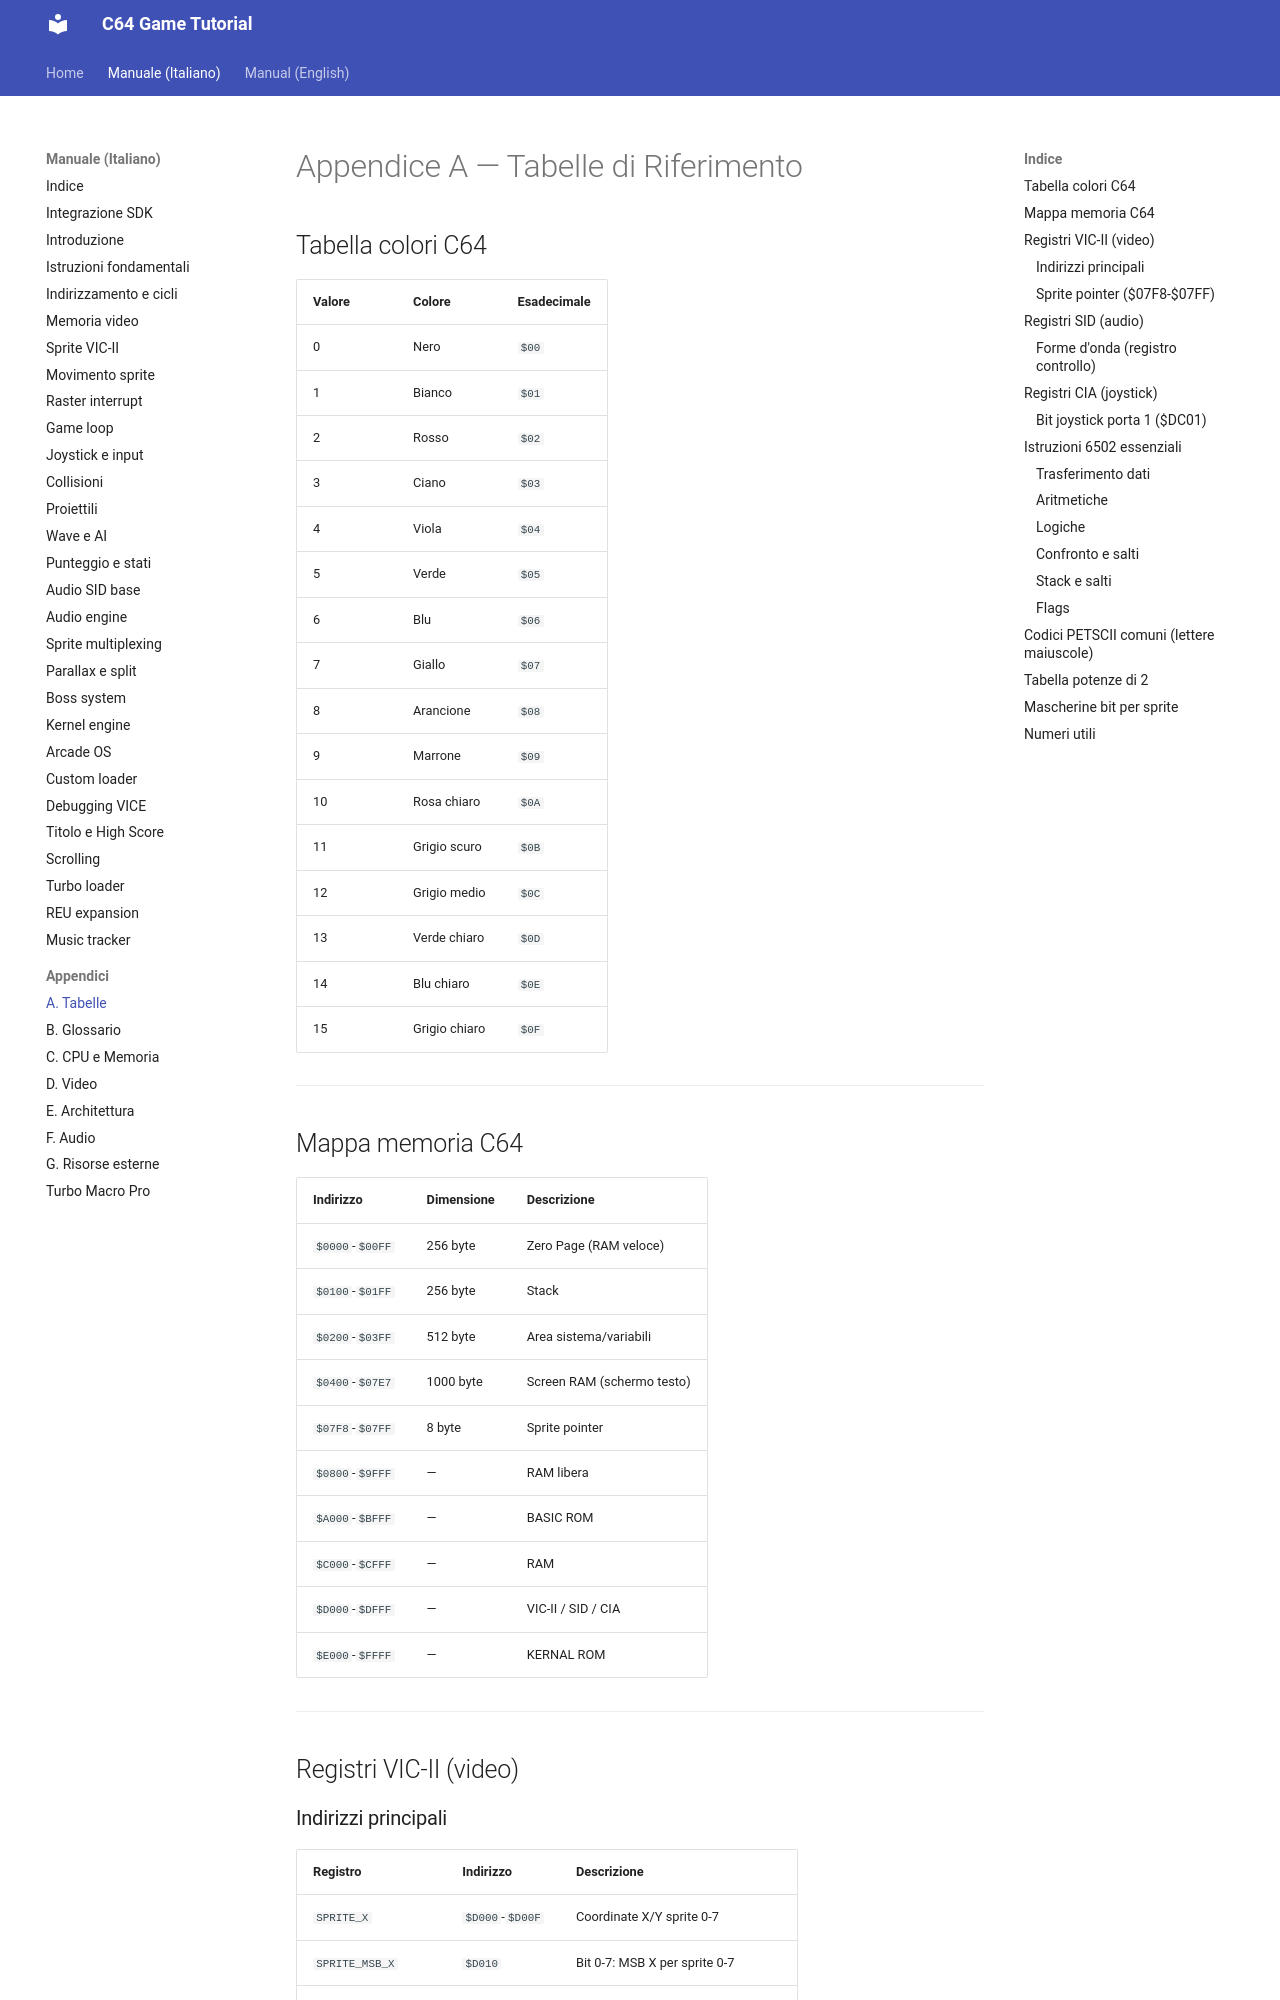

repository: alby69/C64GameTutorial · page: it/appendice-a-tabelle/index.html · generator: mkdocs

# Appendice A — Tabelle di Riferimento

## Tabella colori C64

| Valore | Colore | Esadecimale |
|---|---|---|
| 0 | Nero | `$00` |
| 1 | Bianco | `$01` |
| 2 | Rosso | `$02` |
| 3 | Ciano | `$03` |
| 4 | Viola | `$04` |
| 5 | Verde | `$05` |
| 6 | Blu | `$06` |
| 7 | Giallo | `$07` |
| 8 | Arancione | `$08` |
| 9 | Marrone | `$09` |
| 10 | Rosa chiaro | `$0A` |
| 11 | Grigio scuro | `$0B` |
| 12 | Grigio medio | `$0C` |
| 13 | Verde chiaro | `$0D` |
| 14 | Blu chiaro | `$0E` |
| 15 | Grigio chiaro | `$0F` |

---

## Mappa memoria C64

| Indirizzo | Dimensione | Descrizione |
|---|---|---|
| `$0000`-`$00FF` | 256 byte | Zero Page (RAM veloce) |
| `$0100`-`$01FF` | 256 byte | Stack |
| `$0200`-`$03FF` | 512 byte | Area sistema/variabili |
| `$0400`-`$07E7` | 1000 byte | Screen RAM (schermo testo) |
| `$07F8`-`$07FF` | 8 byte | Sprite pointer |
| `$0800`-`$9FFF` | — | RAM libera |
| `$A000`-`$BFFF` | — | BASIC ROM |
| `$C000`-`$CFFF` | — | RAM |
| `$D000`-`$DFFF` | — | VIC-II / SID / CIA |
| `$E000`-`$FFFF` | — | KERNAL ROM |

---

## Registri VIC-II (video)
